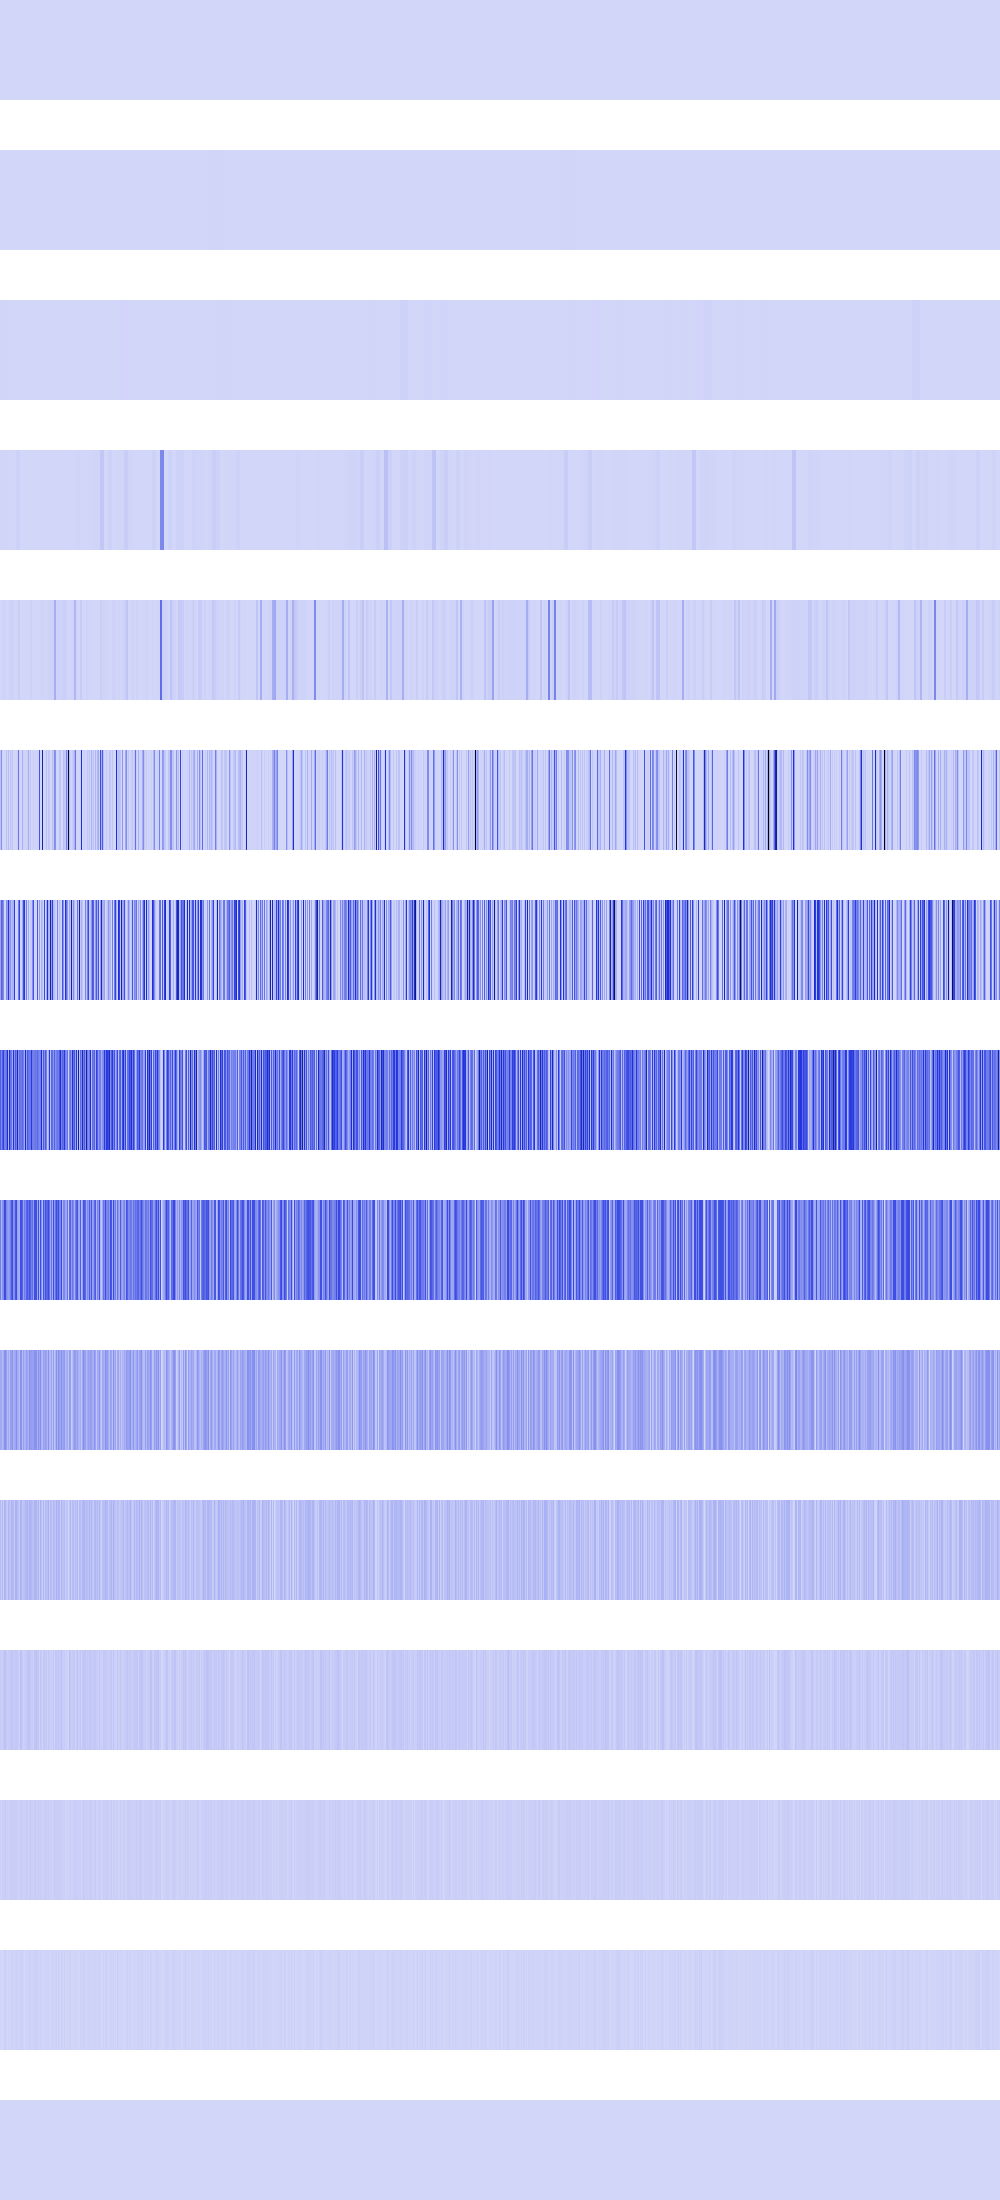

Data behind this chart, as committed beside it:
51984, 51984, 51984, 51984, 51984, 51984, 51984, 51984, 51984, 51984, 51984, 51984, 51984, 51984, 51984, 51984, 51984, 51984, 51984, 51984, 51984, 51984, 51984, 51984
107584, 107584, 107584, 107584, 107584, 107584, 107584, 107584, 107584, 107584, 107584, 107584, 107584, 107584, 107584, 107584, 0, 0, 0, 0, 0, 0, 0, 0
2876416, 2876416, 2876416, 2876416, 2876416, 2876416, 2876416, 2876416, 430336, 430336, 430336, 430336, 430336, 430336, 430336, 430336, 0, 0, 0, 0, 0, 0, 0, 0
3326976, 3326976, 3326976, 3326976, 2458624, 2458624, 2458624, 2458624, 0, 0, 0, 0, 1721344, 1721344, 1721344, 1721344, 13307904, 13307904, 13307904, 13307904, 0, 0, 0, 0
16384, 16384, 10653696, 10653696, 9048064, 9048064, 147456, 147456, 6230016, 6230016, 13307904, 13307904, 13307904, 13307904, 802816, 802816, 4734976, 4734976, 23658496, 23658496, 921600, 921600, 495616, 495616
53231616, 216678400, 65536, 147456, 262144, 409600, 67108864, 0, 71368704, 1327104, 53231616, 18939904, 53231616, 0, 3211264, 0, 4194304, 26214400, 285474816, 6553600, 6553600, 7225344, 104857600, 17842176
135954432, 337674240, 291635200, 219840512, 524288, 819200, 214761472, 166985728, 467730432, 154566656, 188383232, 70320128, 106463232, 110362624, 437911552, 131072, 4718592, 11075584, 253558784, 433651712, 2097152, 1605632, 140312576, 389316608
348717056, 226557952, 346816512, 439943168, 252444672, 255524864, 299761664, 548929536, 97910784, 522518528, 288423936, 278003712, 133103616, 499384320, 192675840, 359268352, 261357568, 586809344, 179437568, 310247424, 268173312, 274137088, 318636032, 248709120
258080768, 96600064, 196608000, 219283456, 407371776, 402784256, 220463104, 191889408, 157024256, 184156160, 250216448, 357040128, 398852096, 200015872, 217579520, 369098752, 401604608, 155451392, 126615552, 117178368, 392167424, 392822784, 329515008, 161349632
130285568, 126091264, 91226112, 109314048, 200278016, 206831616, 155713536, 81788928, 129499136, 71565312, 164888576, 149946368, 193724416, 101187584, 133169152, 137363456, 204472320, 126353408, 108527616, 66584576, 200278016, 198443008, 71827456, 154927104
76021760, 34078720, 81788928, 17301504, 98566144, 94896128, 42991616, 29360128, 91226112, 76021760, 44564480, 98566144, 85458944, 84934656, 31457280, 106954752, 106954752, 68157440, 66060288, 32505856, 98566144, 94896128, 42991616, 58195968
34603008, 17825792, 29360128, 34603008, 62914560, 55574528, 35651584, 25165824, 31457280, 34603008, 38797312, 46137344, 53477376, 35651584, 29360128, 46137344, 46137344, 35651584, 31457280, 14680064, 62914560, 55574528, 35651584, 15728640
18874368, 2097152, 25165824, 18874368, 25165824, 27262976, 20971520, 16777216, 12582912, 18874368, 27262976, 25165824, 23068672, 20971520, 25165824, 25165824, 25165824, 20971520, 12582912, 12582912, 25165824, 27262976, 20971520, 14680064
4194304, 4194304, 0, 4194304, 16777216, 20971520, 8388608, 0, 8388608, 4194304, 4194304, 16777216, 12582912, 8388608, 0, 16777216, 16777216, 8388608, 8388608, 8388608, 16777216, 20971520, 8388608, 12582912
0, 0, 0, 0, 0, 0, 0, 0, 0, 0, 0, 0, 0, 0, 0, 0, 0, 0, 0, 0, 0, 0, 0, 0
